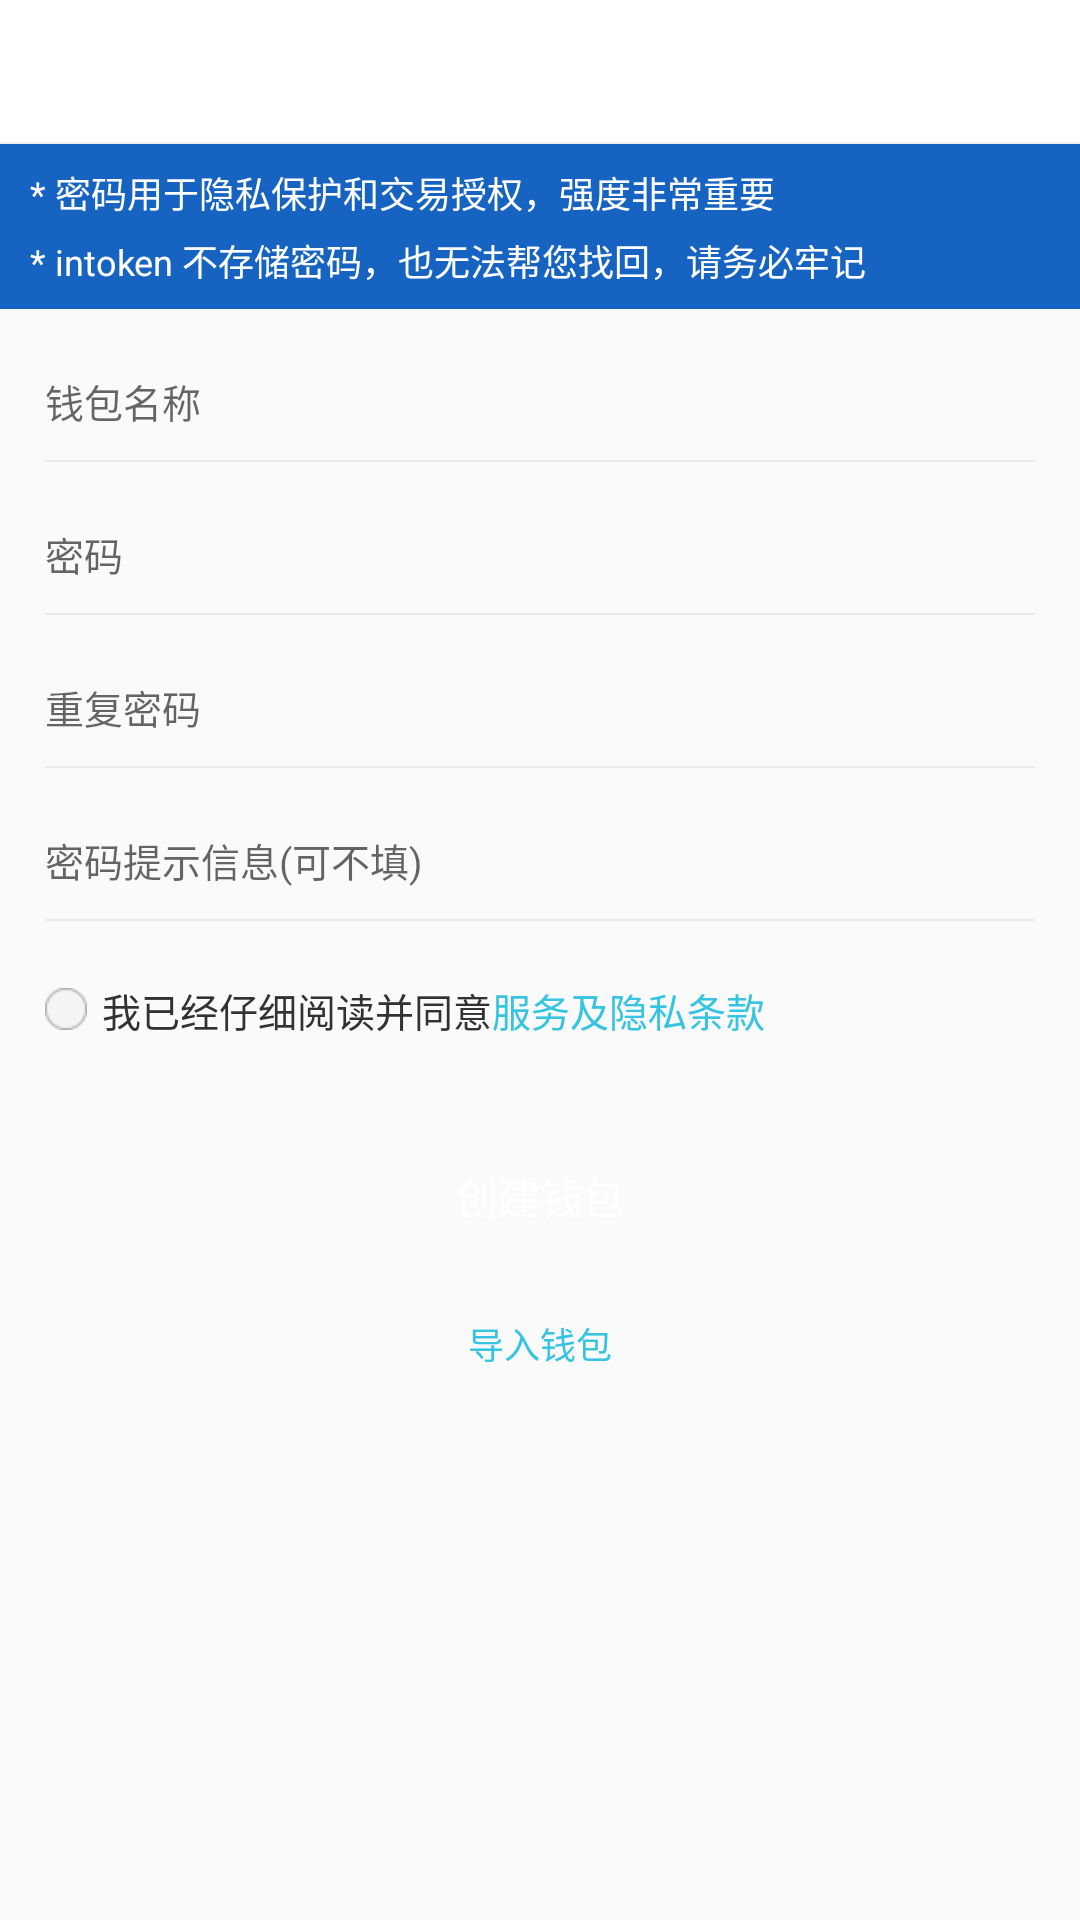

This screen was rendered from an Android layout file. Write that file and the resources it references.
<!-- AndroidManifest.xml: application theme AppTheme.NoActionBar -->
<!-- res/layout/activity_create_wallet.xml -->
<?xml version="1.0" encoding="utf-8"?>
<LinearLayout xmlns:android="http://schemas.android.com/apk/res/android"
    android:layout_width="match_parent"
    android:layout_height="match_parent"
    android:focusable="true"
    android:focusableInTouchMode="true"
    android:orientation="vertical">

    <include layout="@layout/common_toolbar" />

    <LinearLayout
        android:layout_width="match_parent"
        android:layout_height="55dp"
        android:background="@color/create_wallet_alert_bg"
        android:gravity="center_vertical"
        android:orientation="vertical">

        <TextView
            android:layout_width="wrap_content"
            android:layout_height="wrap_content"
            android:layout_marginLeft="10dp"
            android:layout_marginStart="10dp"
            android:text="@string/create_wallet_alert1"
            android:textColor="@color/white"
            android:textSize="12sp" />

        <TextView
            android:layout_width="wrap_content"
            android:layout_height="wrap_content"
            android:layout_marginLeft="10dp"
            android:layout_marginStart="10dp"
            android:layout_marginTop="5dp"
            android:text="@string/create_wallet_alert2"
            android:textColor="@color/white"
            android:textSize="12sp" />

    </LinearLayout>

    <EditText
        android:id="@+id/et_wallet_name"
        android:layout_width="match_parent"
        android:layout_height="wrap_content"
        android:layout_gravity="center_horizontal"
        android:layout_marginLeft="15dp"
        android:layout_marginRight="15dp"
        android:layout_marginTop="21dp"
        android:background="@null"
        android:hint="@string/create_wallet_name_hint"
        android:textColor="@color/base_text_color"
        android:textSize="13sp" />

    <View
        android:layout_width="330dp"
        android:layout_height="0.75dp"
        android:layout_gravity="center_horizontal"
        android:layout_marginTop="10dp"
        android:background="@color/mine_menu_divider_color" />


    <EditText
        android:id="@+id/et_wallet_pwd"
        android:layout_width="match_parent"
        android:layout_height="wrap_content"
        android:layout_gravity="center_horizontal"
        android:layout_marginLeft="15dp"
        android:layout_marginRight="15dp"
        android:layout_marginTop="21dp"
        android:background="@null"
        android:hint="@string/create_wallet_pwd_hint"
        android:inputType="textPassword"
        android:maxLength="16"
        android:textColor="@color/base_text_color"
        android:textSize="13sp" />

    <View
        android:layout_width="330dp"
        android:layout_height="0.75dp"
        android:layout_gravity="center_horizontal"
        android:layout_marginTop="10dp"
        android:background="@color/mine_menu_divider_color" />

    <EditText
        android:id="@+id/et_wallet_pwd_again"
        android:layout_width="match_parent"
        android:layout_height="wrap_content"
        android:layout_gravity="center_horizontal"
        android:layout_marginLeft="15dp"
        android:layout_marginRight="15dp"
        android:layout_marginTop="21dp"
        android:background="@null"
        android:hint="@string/create_wallet_pwd_again_hint"
        android:inputType="textPassword"
        android:maxLength="16"
        android:textColor="@color/base_text_color"
        android:textSize="13sp" />

    <View
        android:layout_width="330dp"
        android:layout_height="0.75dp"
        android:layout_gravity="center_horizontal"
        android:layout_marginTop="10dp"
        android:background="@color/mine_menu_divider_color" />

    <EditText
        android:id="@+id/et_wallet_pwd_reminder_info"
        android:layout_width="match_parent"
        android:layout_height="wrap_content"
        android:layout_gravity="center_horizontal"
        android:layout_marginLeft="15dp"
        android:layout_marginRight="15dp"
        android:layout_marginTop="21dp"
        android:background="@null"
        android:hint="@string/create_wallet_pwd_reminder_info_hint"
        android:textColor="@color/base_text_color"
        android:textSize="13sp" />

    <View
        android:layout_width="330dp"
        android:layout_height="0.75dp"
        android:layout_gravity="center_horizontal"
        android:layout_marginTop="10dp"
        android:background="@color/mine_menu_divider_color" />


    <LinearLayout
        android:id="@+id/lly_wallet_agreement"
        android:layout_width="wrap_content"
        android:layout_height="wrap_content"
        android:layout_marginLeft="15dp"
        android:layout_marginStart="15dp"
        android:layout_marginTop="20dp"
        android:gravity="center"
        android:orientation="horizontal">

        <CheckBox
            android:id="@+id/cb_agreement"
            android:layout_width="wrap_content"
            android:layout_height="wrap_content"
            android:button="@drawable/agreement_circle_cb_selector"
            android:checked="false" />

        <TextView
            android:layout_width="wrap_content"
            android:layout_height="wrap_content"
            android:layout_marginLeft="5dp"
            android:layout_marginStart="5dp"
            android:text="@string/create_wallet_agreement_reminder"
            android:textColor="@color/base_text_color"
            android:textSize="13sp" />

        <TextView
            android:id="@+id/tv_agreement"
            android:layout_width="wrap_content"
            android:layout_height="wrap_content"
            android:text="@string/create_wallet_agreement"
            android:textColor="@color/etc_transfer_advanced_setting_help_text_color"
            android:textSize="13sp" />

    </LinearLayout>

    <TextView
        android:id="@+id/btn_create_wallet"
        android:layout_width="match_parent"
        android:layout_height="43dp"
        android:layout_marginLeft="20dp"
        android:layout_marginRight="20dp"
        android:layout_marginTop="31dp"
        android:background="@drawable/create_wallet_btn_bg_selector"
        android:enabled="false"
        android:gravity="center"
        android:text="@string/property_drawer_create_wallet"
        android:textColor="@color/white" />

    <TextView

        android:id="@+id/btn_input_wallet"
        android:layout_width="match_parent"
        android:layout_height="25dp"
        android:layout_marginTop="15dp"
        android:gravity="center"
        android:text="@string/wallet_manager_load_wallet"
        android:textColor="@color/etc_transfer_advanced_setting_help_text_color"
        android:textSize="12sp" />

</LinearLayout>
<!-- res/layout/common_toolbar.xml (included above) -->
<?xml version="1.0" encoding="utf-8"?>
<android.support.v7.widget.Toolbar xmlns:android="http://schemas.android.com/apk/res/android"
    xmlns:app="http://schemas.android.com/apk/res-auto"
    android:id="@+id/common_toolbar"
    android:layout_width="match_parent"
    android:layout_height="48dp"
    android:background="@color/white"
    android:minHeight="?attr/actionBarSize"
    android:orientation="vertical"
    android:theme="@style/Theme.ToolBar.Menu"
    app:contentInsetStart="0dp">

    <RelativeLayout
        android:layout_width="match_parent"
        android:layout_height="match_parent"
        android:layout_alignParentBottom="true">

        <TextView
            android:id="@+id/tv_title"
            android:layout_width="match_parent"
            android:layout_height="match_parent"
            android:layout_centerInParent="true"
            android:gravity="center"
            android:textColor="@color/discovery_application_text_color"
            android:textSize="17.8sp" />


        <LinearLayout
            android:id="@+id/lly_back"
            android:layout_width="32.8dp"
            android:layout_height="match_parent"
            android:layout_gravity="left|center_vertical"
            android:layout_marginLeft="5dp"
            android:gravity="center"
            android:orientation="vertical">

            <ImageView
                android:layout_width="9dp"
                android:layout_height="16dp"
                android:src="@mipmap/ic_back" />

        </LinearLayout>

        <LinearLayout
            android:id="@+id/rl_btn"
            android:layout_width="wrap_content"
            android:layout_height="match_parent"
            android:layout_alignParentEnd="true"
            android:layout_alignParentRight="true"
            android:layout_centerVertical="true"
            android:layout_marginEnd="5dp"
            android:layout_marginRight="5dp"
            android:gravity="center"
            android:orientation="horizontal"
            android:visibility="gone">


            <ImageView
                android:id="@+id/iv_btn"
                android:layout_width="14dp"
                android:layout_height="13dp"
                android:layout_marginEnd="10dp"
                android:layout_marginLeft="5dp"
                android:layout_marginRight="10dp"
                android:layout_marginStart="5dp"
                android:src="@mipmap/ic_search_btn"
                android:textSize="18sp" />


        </LinearLayout>

        <View
            android:layout_width="match_parent"
            android:layout_height="0.75dp"
            android:layout_alignParentBottom="true"
            android:background="@color/item_divider_bg_color" />
    </RelativeLayout>


</android.support.v7.widget.Toolbar>
<!-- resources referenced by this layout -->
<resources>
  <color name="base_text_color">#323232</color>
  <color name="create_wallet_alert_bg">#1663c2</color>
  <color name="discovery_application_text_color">#292929</color>
  <color name="etc_transfer_advanced_setting_help_text_color">#36c4e1</color>
  <color name="item_divider_bg_color">#F0F0F0</color>
  <color name="mine_menu_divider_color">#eaeaea</color>
  <color name="white">#ffffffff</color>
  <!-- drawable agreement_circle_cb_selector (drawable) -->
  <?xml version="1.0" encoding="utf-8"?>
  <selector xmlns:android="http://schemas.android.com/apk/res/android">
  
      <item android:drawable="@mipmap/ic_circle_checked" android:state_checked="true" />
      <item android:drawable="@mipmap/ic_circle_uncheck" android:state_checked="false" />
  </selector>
  <string name="create_wallet_agreement">服务及隐私条款</string>
  <string name="create_wallet_agreement_reminder">我已经仔细阅读并同意</string>
  <string name="create_wallet_alert1">* 密码用于隐私保护和交易授权，强度非常重要</string>
  <string name="create_wallet_alert2">* intoken  不存储密码，也无法帮您找回，请务必牢记</string>
  <string name="create_wallet_name_hint">钱包名称</string>
  <string name="create_wallet_pwd_again_hint">重复密码</string>
  <string name="create_wallet_pwd_hint">密码</string>
  <string name="create_wallet_pwd_reminder_info_hint">密码提示信息(可不填)</string>
  <string name="property_drawer_create_wallet">创建钱包</string>
  <string name="wallet_manager_load_wallet">导入钱包</string>
  <style name="Theme.ToolBar.Menu" parent="ThemeOverlay.AppCompat.Dark.ActionBar">
          
          <item name="android:colorBackground">@color/common_bg</item>
          
          <item name="android:textColor">@color/common_h1</item>
          
          <item name="android:textSize">16sp</item>
          
          <item name="actionOverflowButtonStyle">@style/ActionButton.Overflow.Menu</item>
          
          <item name="actionOverflowMenuStyle">@style/OverflowMenuStyle</item>
          
          <item name="android:dropDownListViewStyle">@style/dropDownStyle</item>
          <item name="dropDownListViewStyle">@style/dropDownStyle</item>
      </style>
  <style name="AppTheme.NoActionBar">
          <item name="windowActionBar">false</item>
          <item name="windowNoTitle">true</item>
      </style>
  <color name="common_bg">@color/white</color>
  <color name="common_h1">#212121</color>
  <style name="ActionButton.Overflow.Menu" parent="android:style/Widget.Holo.Light.ActionButton.Overflow">
          <item name="android:src">@mipmap/ic_moreoverflow_mtrl_alpha</item>
      </style>
  <style name="OverflowMenuStyle" parent="Widget.AppCompat.Light.PopupMenu.Overflow">
          <item name="overlapAnchor">false</item>
      </style>
  <style name="dropDownStyle" parent="android:style/Widget.Holo.ListView.DropDown">
          <item name="android:listSelector">@drawable/touch_bg</item>
          <item name="android:divider">@color/common_divider_narrow</item>
          <item name="android:dividerHeight">0.5dp</item>
      </style>
  <color name="common_divider_narrow">#E3E3E3</color>
</resources>
